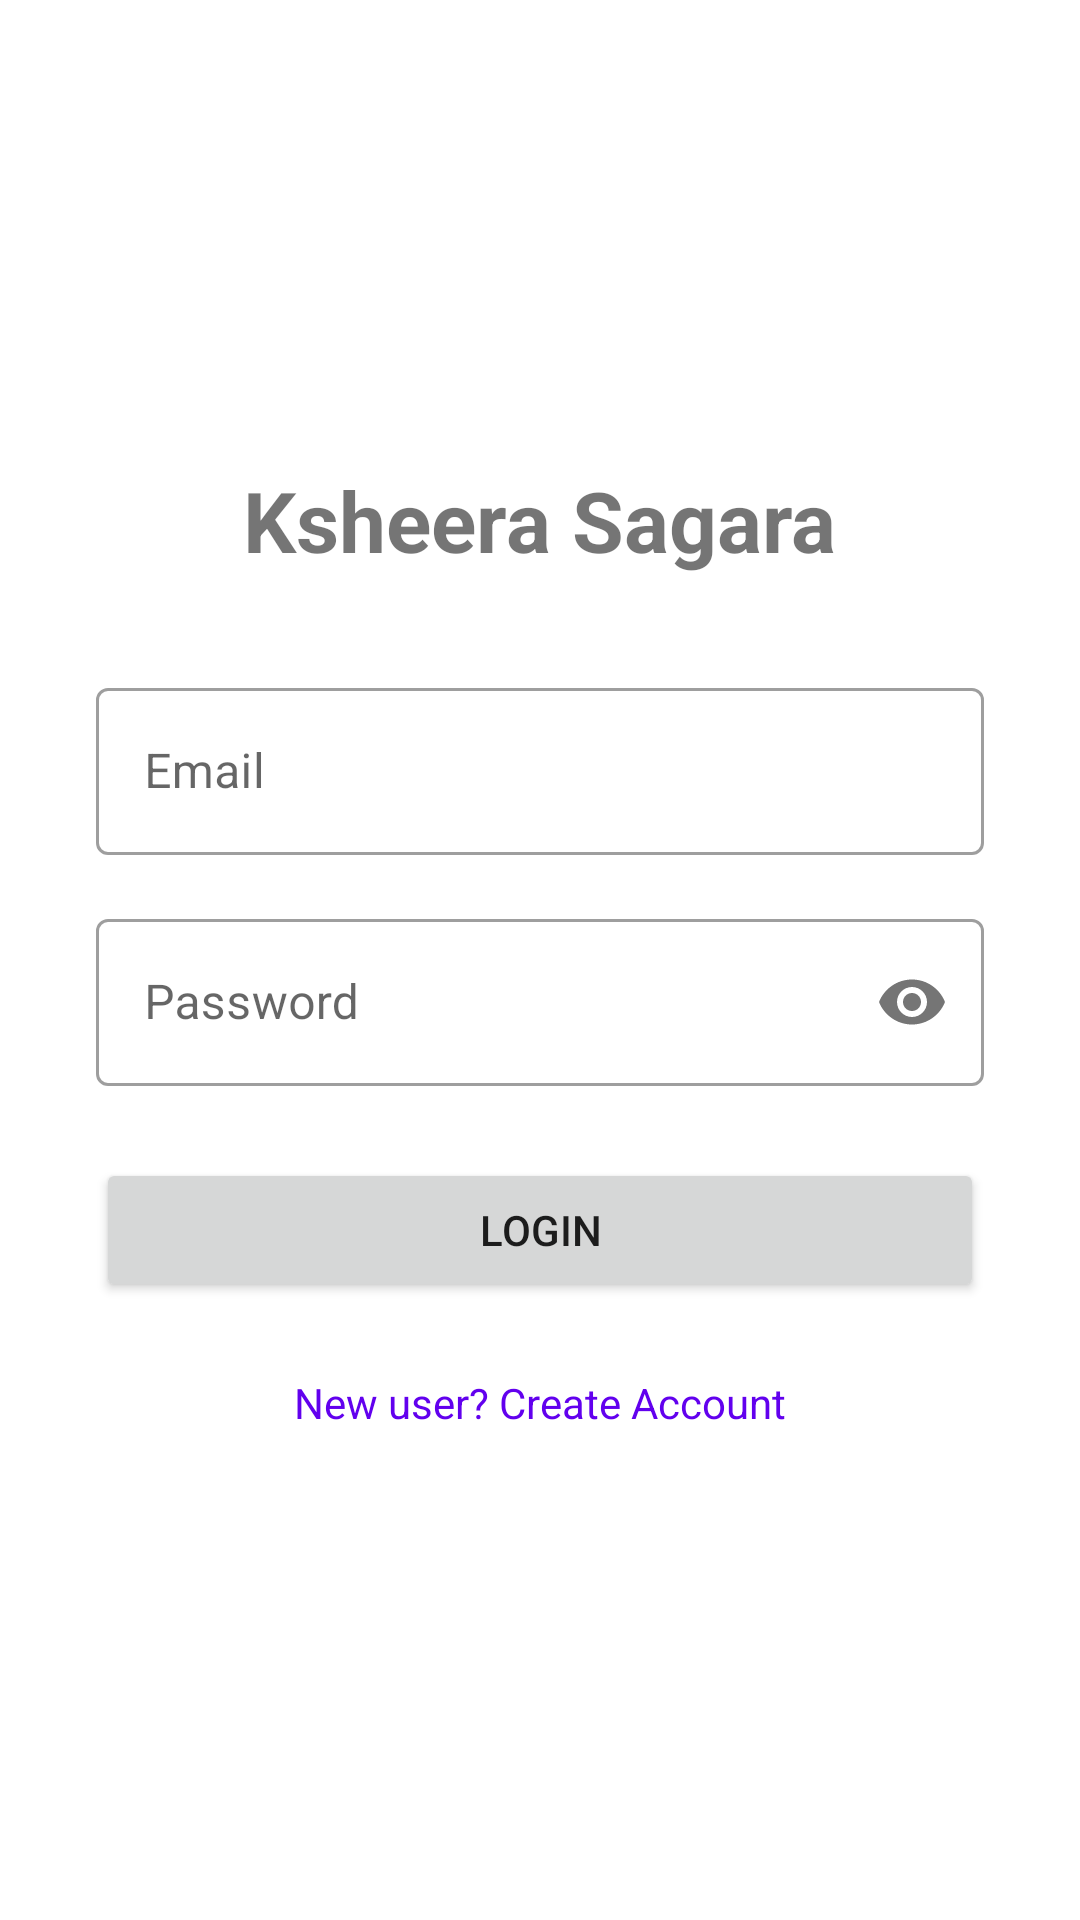

This screen was rendered from an Android layout file. Write that file and the resources it references.
<!-- AndroidManifest.xml: application theme Theme.KsheeraSagara -->
<!-- res/layout/activity_login.xml -->
<?xml version="1.0" encoding="utf-8"?>
<LinearLayout xmlns:android="http://schemas.android.com/apk/res/android"
    xmlns:app="http://schemas.android.com/apk/res-auto"
    android:layout_width="match_parent"
    android:layout_height="match_parent"
    android:orientation="vertical"
    android:padding="32dp"
    android:gravity="center">

    <TextView
        android:layout_width="wrap_content"
        android:layout_height="wrap_content"
        android:text="Ksheera Sagara"
        android:textSize="28sp"
        android:textStyle="bold"
        android:layout_marginBottom="32dp" />

    <com.google.android.material.textfield.TextInputLayout
        android:layout_width="match_parent"
        android:layout_height="wrap_content"
        style="@style/Widget.MaterialComponents.TextInputLayout.OutlinedBox">
        <com.google.android.material.textfield.TextInputEditText
            android:id="@+id/etEmail"
            android:layout_width="match_parent"
            android:layout_height="wrap_content"
            android:hint="Email"
            android:inputType="textEmailAddress" />
    </com.google.android.material.textfield.TextInputLayout>

    <com.google.android.material.textfield.TextInputLayout
        android:layout_width="match_parent"
        android:layout_height="wrap_content"
        android:layout_marginTop="16dp"
        style="@style/Widget.MaterialComponents.TextInputLayout.OutlinedBox"
        app:passwordToggleEnabled="true">
        <com.google.android.material.textfield.TextInputEditText
            android:id="@+id/etPassword"
            android:layout_width="match_parent"
            android:layout_height="wrap_content"
            android:hint="Password"
            android:inputType="textPassword" />
    </com.google.android.material.textfield.TextInputLayout>

    <Button
        android:id="@+id/btnLogin"
        android:layout_width="match_parent"
        android:layout_height="wrap_content"
        android:text="Login"
        android:layout_marginTop="24dp" />

    <TextView
        android:id="@+id/tvRegister"
        android:layout_width="wrap_content"
        android:layout_height="wrap_content"
        android:text="New user? Create Account"
        android:textColor="@color/purple_500"
        android:layout_marginTop="16dp"
        android:padding="8dp" />

</LinearLayout>
<!-- resources referenced by this layout -->
<resources>
  <color name="purple_500">#FF6200EE</color>
  <style name="Theme.KsheeraSagara" parent="Theme.MaterialComponents.DayNight.NoActionBar">
          
          <item name="colorPrimary">@color/purple_500</item>
          <item name="colorPrimaryVariant">@color/purple_700</item>
          <item name="colorOnPrimary">@color/white</item>
  
          
          <item name="colorSecondary">@color/teal_200</item>
          <item name="colorSecondaryVariant">@color/teal_700</item>
          <item name="colorOnSecondary">@color/black</item>
  
          
          <item name="android:statusBarColor">?attr/colorPrimaryVariant</item>
  
          
          <item name="android:windowBackground">@color/white</item>
      </style>
  <color name="purple_700">#FF3700B3</color>
  <color name="white">#FFFFFFFF</color>
  <color name="teal_200">#FF03DAC5</color>
  <color name="teal_700">#FF018786</color>
  <color name="black">#FF000000</color>
</resources>
